Photos from the image-classification dataset "Data Augmentation" in the GitHub repository abdullah-621/Deep-Learning. Its 2 classes are: cat, dog.

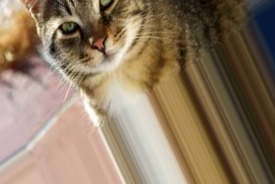
Label: cat

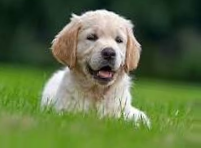
Label: dog

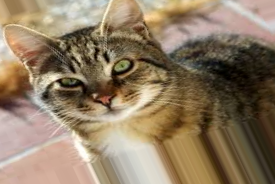
Label: cat

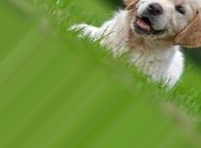
Label: dog

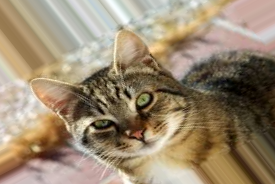
Label: cat

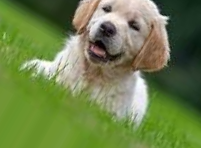
Label: dog
